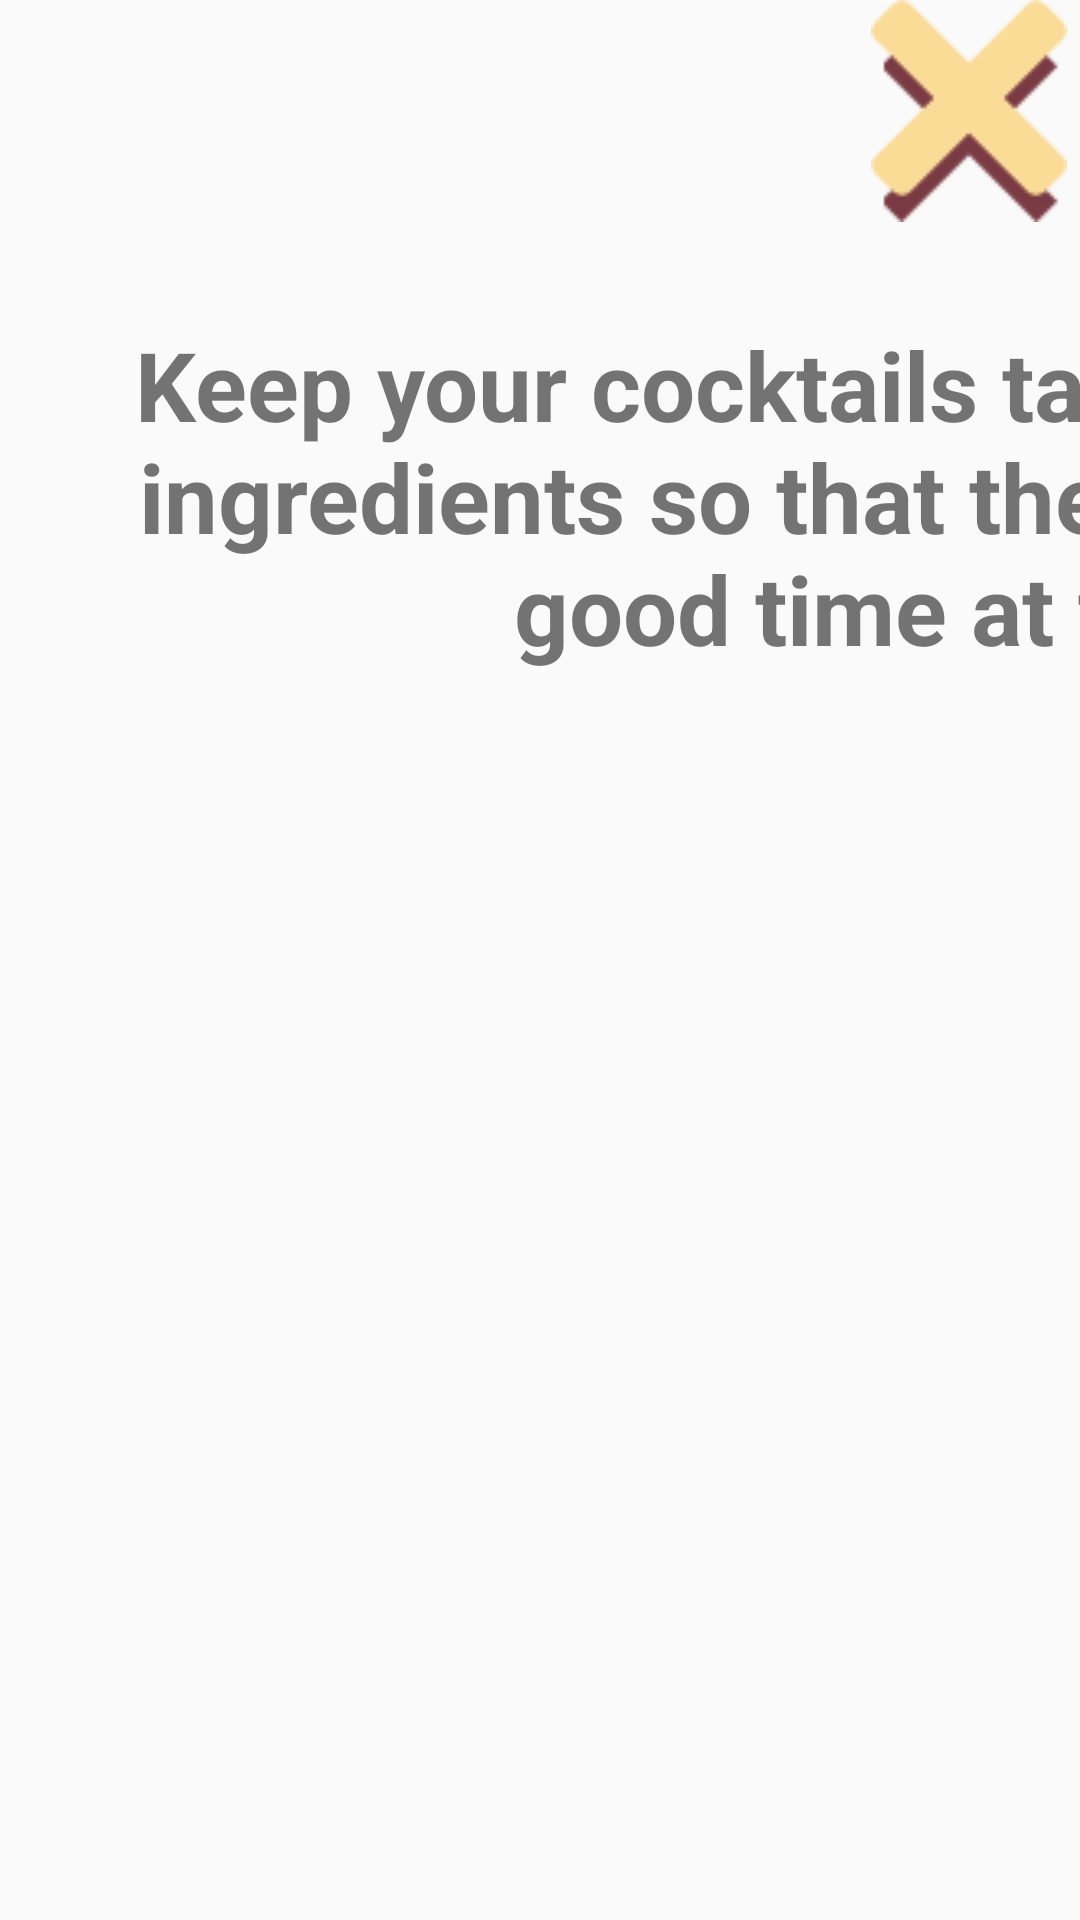

Produce the Android XML layout that renders to this screen, including the resource entries it uses.
<!-- AndroidManifest.xml: application theme AppTheme -->
<!-- res/layout/activity_rule.xml -->
<?xml version="1.0" encoding="utf-8"?>
<androidx.constraintlayout.widget.ConstraintLayout xmlns:android="http://schemas.android.com/apk/res/android"
    xmlns:app="http://schemas.android.com/apk/res-auto"
    xmlns:tools="http://schemas.android.com/tools"
    android:layout_width="match_parent"
    android:layout_height="match_parent"
    tools:context=".activitys.Rule"
    android:background="@drawable/background_2">

    <TextView
        android:id="@+id/textView2"
        android:layout_width="606dp"
        android:layout_height="187dp"
        android:layout_marginStart="16dp"
        android:layout_marginTop="72dp"
        android:gravity="center"
        android:text="Keep your cocktails taped for the right ingredients so that the dog can have a good time at the bar."
        android:textSize="32dp"
        android:textStyle="bold"
        app:layout_constraintStart_toStartOf="parent"
        app:layout_constraintTop_toTopOf="parent" />

    <ImageView
        android:id="@+id/back"
        android:layout_width="74dp"
        android:layout_height="74dp"
        android:src="@drawable/x"
        app:layout_constraintEnd_toEndOf="parent"
        app:layout_constraintTop_toTopOf="parent" />
</androidx.constraintlayout.widget.ConstraintLayout>
<!-- resources referenced by this layout -->
<resources>
  <!-- drawable x: png bitmap (drawable, 3075 bytes) -->
  <style name="AppTheme" parent="Theme.AppCompat.Light.NoActionBar">
          
          <item name="colorPrimary">@color/colorPrimary</item>
          <item name="colorPrimaryDark">@color/colorPrimaryDark</item>
          <item name="colorAccent">@color/colorAccent</item>
      </style>
  <!-- not gathered from this repository: default colours our renderer supplied (Android Studio template values) -->
  <color name="colorPrimary">#FF6200EE</color>
  <color name="colorPrimaryDark">#FF3700B3</color>
  <color name="colorAccent">#FF03DAC5</color>
</resources>
